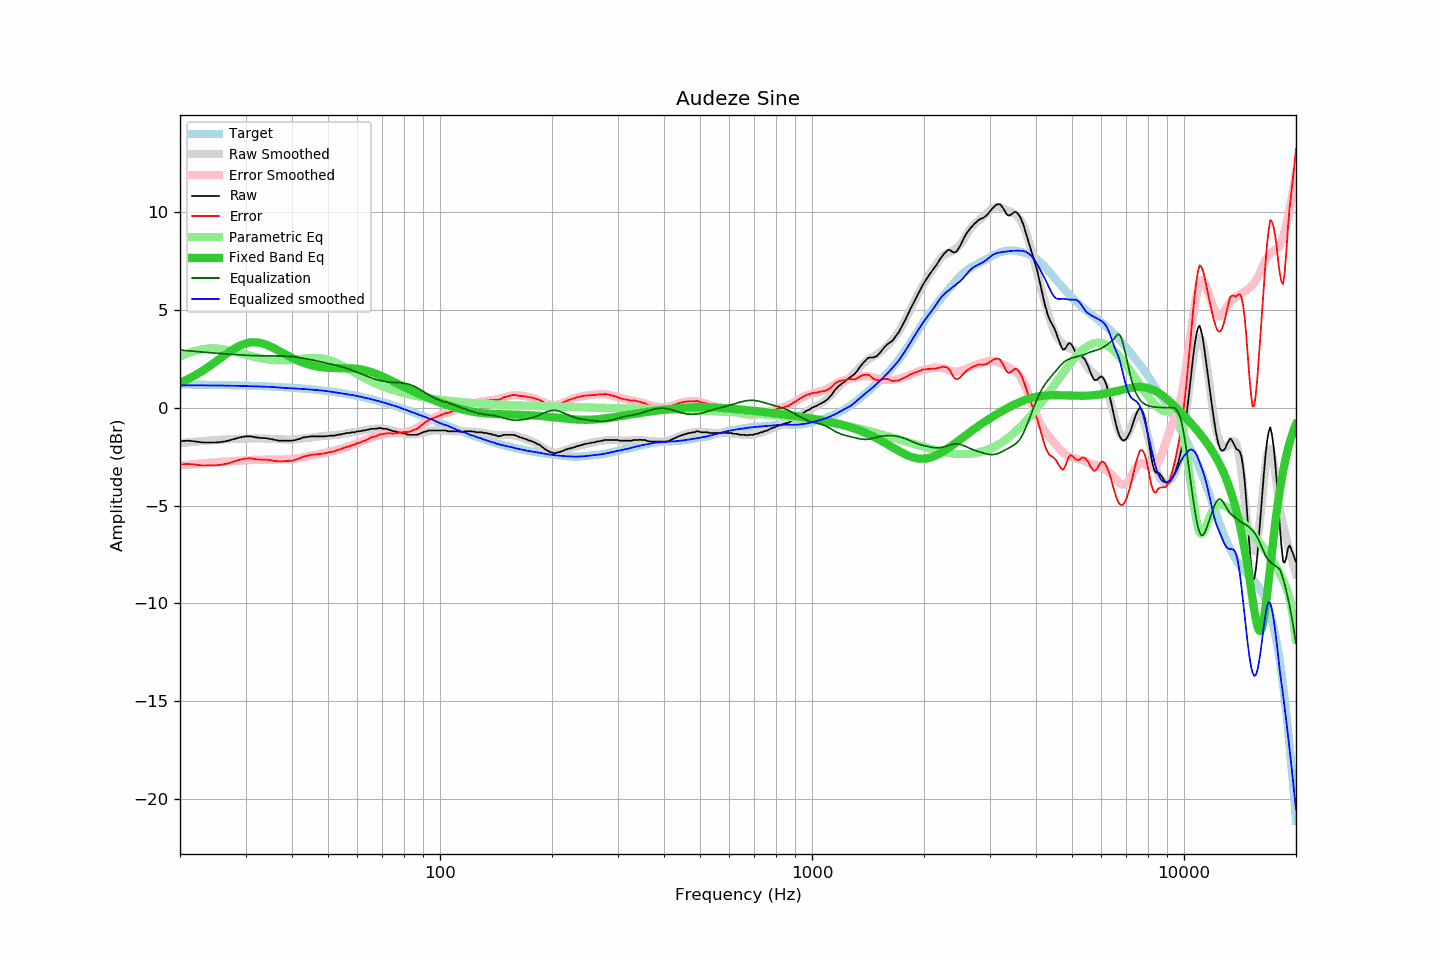

Values plotted in this chart, from the file beside it:
frequency, raw, error, smoothed, error_smoothed, equalization, parametric_eq, equalized_raw, equalized_smoothed, target
20, -1.70, -2.90, -1.81, -2.95, 2.95, 1.27, 1.24, 1.14, 1.19
21, -1.68, -2.87, -1.77, -2.91, 2.91, 1.46, 1.23, 1.14, 1.19
22, -1.72, -2.91, -1.73, -2.88, 2.88, 1.67, 1.15, 1.14, 1.18
23, -1.77, -2.95, -1.70, -2.84, 2.84, 1.89, 1.07, 1.14, 1.18
24, -1.77, -2.95, -1.67, -2.81, 2.81, 2.12, 1.04, 1.14, 1.17
25, -1.77, -2.94, -1.65, -2.79, 2.79, 2.37, 1.01, 1.14, 1.17
26, -1.74, -2.90, -1.63, -2.76, 2.76, 2.60, 1.02, 1.13, 1.16
27, -1.68, -2.84, -1.61, -2.74, 2.74, 2.83, 1.06, 1.13, 1.15
28, -1.59, -2.74, -1.60, -2.72, 2.72, 3.02, 1.13, 1.12, 1.15
29, -1.51, -2.65, -1.59, -2.70, 2.70, 3.18, 1.19, 1.12, 1.14
30, -1.46, -2.60, -1.58, -2.69, 2.69, 3.29, 1.22, 1.11, 1.13
31, -1.46, -2.59, -1.57, -2.67, 2.67, 3.34, 1.21, 1.10, 1.12
32, -1.51, -2.63, -1.57, -2.66, 2.66, 3.35, 1.15, 1.09, 1.11
33, -1.54, -2.65, -1.57, -2.66, 2.66, 3.31, 1.11, 1.09, 1.10
34, -1.55, -2.65, -1.58, -2.66, 2.66, 3.23, 1.10, 1.08, 1.09
35, -1.59, -2.68, -1.59, -2.66, 2.66, 3.13, 1.06, 1.07, 1.08
36, -1.64, -2.72, -1.60, -2.65, 2.65, 3.02, 1.01, 1.05, 1.07
37, -1.68, -2.74, -1.61, -2.65, 2.65, 2.89, 0.96, 1.03, 1.06
38, -1.68, -2.73, -1.62, -2.64, 2.64, 2.77, 0.96, 1.02, 1.05
39, -1.68, -2.72, -1.63, -2.63, 2.63, 2.66, 0.95, 1.00, 1.04
40, -1.68, -2.71, -1.62, -2.62, 2.62, 2.55, 0.93, 0.99, 1.02
41, -1.64, -2.65, -1.61, -2.59, 2.59, 2.45, 0.95, 0.98, 1.01
42, -1.58, -2.58, -1.59, -2.56, 2.56, 2.36, 0.98, 0.97, 0.99
43, -1.51, -2.49, -1.57, -2.53, 2.53, 2.29, 1.01, 0.96, 0.98
44, -1.49, -2.45, -1.55, -2.49, 2.49, 2.23, 1.00, 0.94, 0.96
45, -1.46, -2.41, -1.52, -2.45, 2.45, 2.17, 0.99, 0.93, 0.94
46, -1.46, -2.39, -1.50, -2.42, 2.42, 2.13, 0.95, 0.92, 0.92
47, -1.46, -2.37, -1.48, -2.38, 2.38, 2.10, 0.91, 0.90, 0.91
48, -1.46, -2.35, -1.46, -2.34, 2.34, 2.07, 0.88, 0.88, 0.89
49, -1.46, -2.33, -1.44, -2.30, 2.30, 2.05, 0.84, 0.86, 0.87
50, -1.44, -2.29, -1.42, -2.26, 2.26, 2.04, 0.82, 0.84, 0.85
51, -1.42, -2.25, -1.41, -2.23, 2.23, 2.03, 0.80, 0.82, 0.82
52, -1.42, -2.23, -1.40, -2.19, 2.19, 2.03, 0.76, 0.79, 0.80
53, -1.38, -2.16, -1.38, -2.15, 2.15, 2.02, 0.77, 0.77, 0.78
54, -1.36, -2.12, -1.36, -2.11, 2.11, 2.02, 0.74, 0.75, 0.76
55, -1.33, -2.07, -1.34, -2.06, 2.06, 2.02, 0.73, 0.72, 0.73
56, -1.29, -2.00, -1.32, -2.02, 2.02, 2.02, 0.72, 0.70, 0.71
57, -1.29, -1.97, -1.29, -1.97, 1.97, 2.02, 0.67, 0.67, 0.68
58, -1.25, -1.91, -1.26, -1.91, 1.91, 2.01, 0.66, 0.65, 0.65
59, -1.25, -1.88, -1.24, -1.86, 1.86, 2.00, 0.61, 0.62, 0.63
60, -1.20, -1.80, -1.21, -1.81, 1.81, 1.98, 0.60, 0.60, 0.60
61, -1.20, -1.77, -1.19, -1.75, 1.75, 1.96, 0.55, 0.57, 0.57
62, -1.16, -1.71, -1.16, -1.70, 1.70, 1.94, 0.53, 0.54, 0.54
63, -1.15, -1.67, -1.14, -1.64, 1.64, 1.91, 0.49, 0.51, 0.51
64, -1.12, -1.61, -1.11, -1.59, 1.59, 1.88, 0.47, 0.48, 0.48
65, -1.08, -1.53, -1.10, -1.54, 1.54, 1.84, 0.46, 0.45, 0.45
66, -1.07, -1.49, -1.08, -1.50, 1.50, 1.80, 0.42, 0.42, 0.42
67, -1.07, -1.46, -1.07, -1.46, 1.46, 1.75, 0.38, 0.39, 0.39
68, -1.05, -1.41, -1.07, -1.42, 1.42, 1.71, 0.37, 0.35, 0.35
69, -1.03, -1.36, -1.07, -1.39, 1.39, 1.66, 0.36, 0.32, 0.32
70, -1.06, -1.35, -1.08, -1.36, 1.36, 1.60, 0.30, 0.29, 0.29
71, -1.07, -1.33, -1.09, -1.34, 1.34, 1.55, 0.27, 0.25, 0.25
72, -1.08, -1.30, -1.10, -1.32, 1.32, 1.49, 0.24, 0.22, 0.22
73, -1.12, -1.31, -1.12, -1.31, 1.31, 1.44, 0.19, 0.19, 0.19
74, -1.16, -1.32, -1.15, -1.30, 1.30, 1.38, 0.14, 0.15, 0.15
75, -1.20, -1.32, -1.18, -1.29, 1.29, 1.33, 0.09, 0.11, 0.12
76, -1.20, -1.28, -1.21, -1.29, 1.29, 1.27, 0.08, 0.08, 0.08
77, -1.25, -1.30, -1.24, -1.28, 1.28, 1.22, 0.03, 0.04, 0.05
78, -1.25, -1.26, -1.27, -1.28, 1.28, 1.17, 0.02, 0.01, 0.01
79, -1.29, -1.27, -1.30, -1.27, 1.27, 1.11, -0.03, -0.03, -0.03
... 553 more rows
